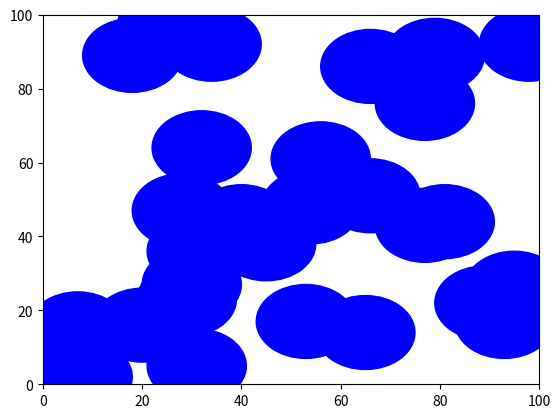

Source code (Python):
import numpy as np 
import time
import matplotlib.pyplot as plt


shape_ = (100, 100)
total_num_sensors_ = 40
r1_num_sensors_ = 30
r2_num_sensors_ = 10
radius_1_ = 10
radius_2_ = 5
sensor_array_ = np.zeros((total_num_sensors_, 3))

def initialize_radii():
    global sensor_array_, total_num_sensors_, r1_num_sensors_, r2_num_sensors_
    global radius_1_, radius_2_
    for i in range(r1_num_sensors_):
        sensor_array_[i][0] = radius_1_
    for j in range(r1_num_sensors_, r2_num_sensors_):
        sensor_array_[i][0] = radius_2_

def initialize_locations():
    global total_num_sensors_, sensor_array_, shape_
    for i in range(0, total_num_sensors_): 
        sensor_array_[i][1] = int(np.random.randint(0, shape_[0] - 1))
        sensor_array_[i][2] = int(np.random.randint(0, shape_[1] - 1)) 

def is_point_under_coverage(x,y):
    global sensor_array_, total_num_sensors_
    yes_it_is = False
    for i in range(0, total_num_sensors_): 
        if np.sqrt((x - sensor_array_[i][1])**2 + (y - sensor_array_[i][2])**2) <= sensor_array_[i][0]:
            yes_it_is = True
            break
    return yes_it_is

def monte_carlo(number_of_random_samples):
    global shape_
    area = shape_[0]*shape_[1]
    count = 0 
    for i in range(0, number_of_random_samples):
        x = np.random.uniform(0, shape_[0])
        y = np.random.uniform(0, shape_[1])
        temp_cover = is_point_under_coverage(x,y)
        if (temp_cover): 
            count = count + 1
    estimated_area = area*count/number_of_random_samples
    print("The estimated area is:", estimated_area)
    return estimated_area

if __name__ == "__main__":
    start_time = time.time()
    initialize_locations()
    initialize_radii()
    monte_carlo(10000)
    end_time = time.time()
    print("Time taken to execute is:", end_time - start_time)
    #print("The radii of sensors are", sensor_array_[:] )
    circles_sensors_ = [0]*total_num_sensors_
    fig, ax = plt.subplots()

    for i in range(0, r1_num_sensors_):
        circles_sensors_[i] = plt.Circle((sensor_array_[i][1], sensor_array_[i][2]), sensor_array_[i][0], color = 'b')
        ax.add_patch(circles_sensors_[i])
    for i in range(r1_num_sensors_, r2_num_sensors_):
        circles_sensors_[i] = plt.Circle((sensor_array_[i][1], sensor_array_[i][2]), sensor_array_[i][0], color = 'r')
        ax.add_patch(circles_sensors_[i])
    ax.set_xlim(xmin = 0, xmax= shape_[0])
    ax.set_ylim(ymin = 0, ymax = shape_[1])

    fig.savefig('plot_sensors.png')
    plt.show()